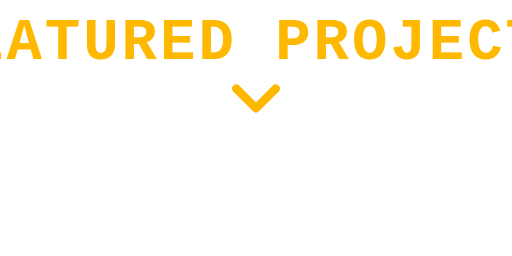
t = 0.00 s
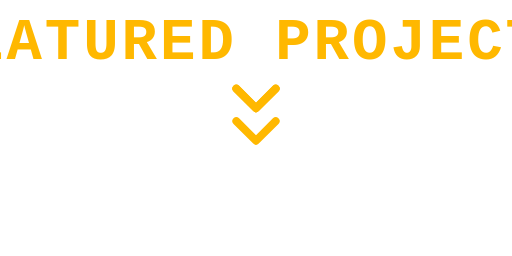
t = 0.45 s
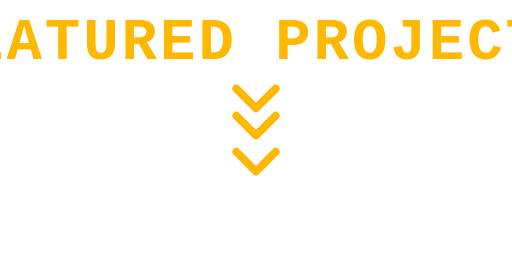
t = 0.88 s
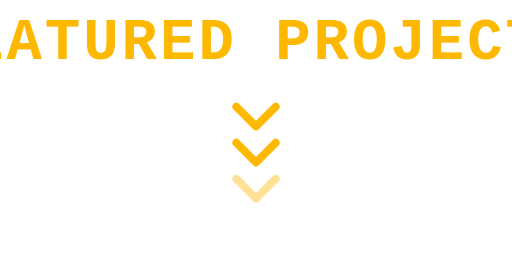
t = 1.25 s
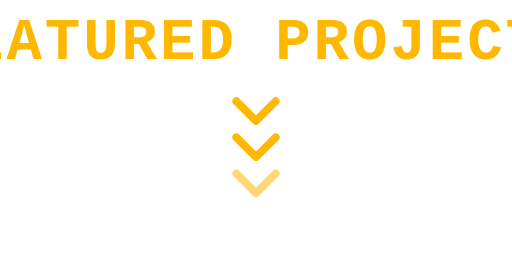
t = 1.68 s
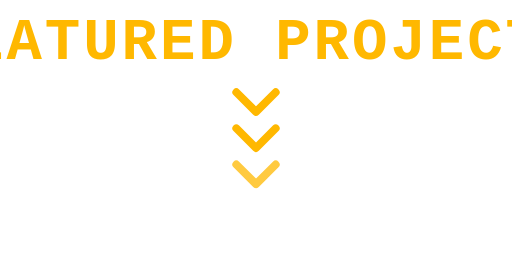
t = 2.05 s

The animated SVG that drew these frames (rendered in a browser with its animation timeline set to each time). Animation: 6 SMIL elements (animate=3,animateTransform=3); one cycle of 2.50 s, repeats indefinitely.

<svg width="260" height="130" viewBox="0 0 260 130" xmlns="http://www.w3.org/2000/svg">
  <text x="130" y="30" font-family="Fira Code, monospace" font-size="30" font-weight="700" fill="#FFB800" text-anchor="middle" letter-spacing="1.5">FEATURED PROJECTS</text>

  <path d="M120 45 L130 55 L140 45" stroke="#FFB800" stroke-width="4" fill="none" stroke-linecap="round" stroke-linejoin="round">
    <animateTransform attributeName="transform" type="translate" values="0,0; 0,55" keyTimes="0;1" dur="1.5s" begin="0s" repeatCount="indefinite"/>
    <animate attributeName="opacity" values="1;1;0" keyTimes="0;0.6;1" dur="1.5s" begin="0s" repeatCount="indefinite"/>
  </path>

  <path d="M120 45 L130 55 L140 45" stroke="#FFB800" stroke-width="4" fill="none" stroke-linecap="round" stroke-linejoin="round">
    <animateTransform attributeName="transform" type="translate" values="0,0; 0,55" keyTimes="0;1" dur="1.5s" begin="0.5s" repeatCount="indefinite"/>
    <animate attributeName="opacity" values="1;1;0" keyTimes="0;0.6;1" dur="1.5s" begin="0.5s" repeatCount="indefinite"/>
  </path>

  <path d="M120 45 L130 55 L140 45" stroke="#FFB800" stroke-width="4" fill="none" stroke-linecap="round" stroke-linejoin="round">
    <animateTransform attributeName="transform" type="translate" values="0,0; 0,55" keyTimes="0;1" dur="1.5s" begin="1s" repeatCount="indefinite"/>
    <animate attributeName="opacity" values="1;1;0" keyTimes="0;0.6;1" dur="1.5s" begin="1s" repeatCount="indefinite"/>
  </path>
</svg>
